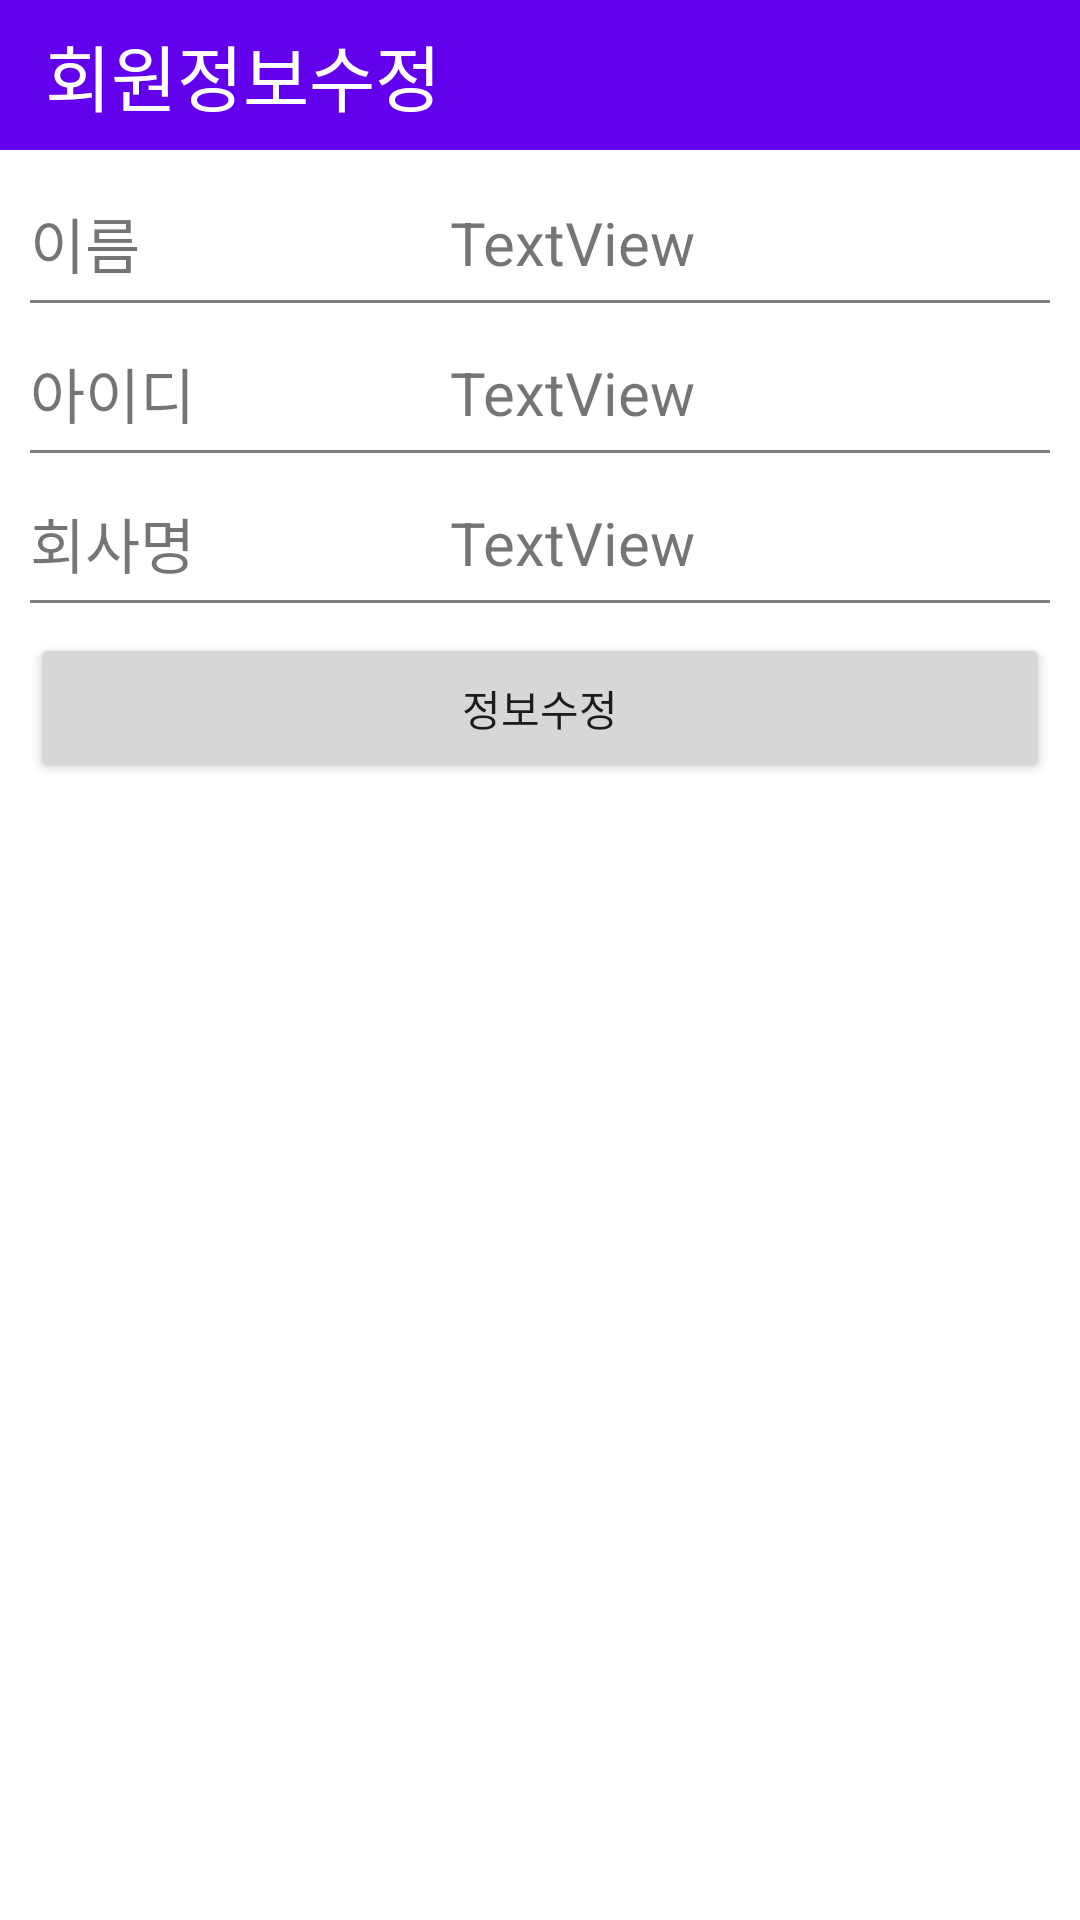

The Android layout XML behind this screen, and the referenced resources:
<!-- AndroidManifest.xml: application theme Theme.KotlinTestApplication -->
<!-- res/layout/activity_mypage.xml -->
<?xml version="1.0" encoding="utf-8"?>
<androidx.constraintlayout.widget.ConstraintLayout xmlns:android="http://schemas.android.com/apk/res/android"
    xmlns:app="http://schemas.android.com/apk/res-auto"
    xmlns:tools="http://schemas.android.com/tools"
    android:layout_width="match_parent"
    android:layout_height="match_parent">

    <androidx.constraintlayout.widget.ConstraintLayout
        android:layout_width="match_parent"
        android:layout_height="729dp"
        android:layout_marginStart="10dp"
        android:layout_marginTop="10dp"
        android:layout_marginEnd="10dp"
        app:layout_constraintEnd_toEndOf="parent"
        app:layout_constraintHorizontal_bias="0.0"
        app:layout_constraintStart_toStartOf="parent"
        app:layout_constraintTop_toBottomOf="@+id/textView21">

        <Button
            android:id="@+id/modifyInfo_bt"
            android:layout_width="match_parent"
            android:layout_height="50dp"
            android:layout_marginTop="10dp"
            android:text="정보수정"
            app:layout_constraintEnd_toEndOf="parent"
            app:layout_constraintHorizontal_bias="0.0"
            app:layout_constraintStart_toStartOf="parent"
            app:layout_constraintTop_toBottomOf="@+id/linearLayout3" />

        <androidx.constraintlayout.widget.ConstraintLayout
            android:id="@+id/linearLayout"
            android:layout_width="match_parent"
            android:layout_height="wrap_content"
            android:layout_marginTop="1dp"
            android:orientation="horizontal"
            android:background="@drawable/bottom_stroke"
            app:layout_constraintEnd_toEndOf="parent"
            app:layout_constraintStart_toStartOf="parent"
            app:layout_constraintTop_toTopOf="parent">

            <TextView
                android:id="@+id/textView13"
                android:layout_width="120dp"
                android:layout_height="40dp"
                android:gravity="center_vertical"
                android:text="이름"
                android:textSize="20sp"
                app:layout_constraintBottom_toBottomOf="parent"
                app:layout_constraintStart_toStartOf="parent"
                app:layout_constraintTop_toTopOf="parent" />

            <TextView
                android:id="@+id/showInfoName_tv"
                android:layout_width="wrap_content"
                android:layout_height="40dp"
                android:layout_marginStart="20dp"
                android:layout_weight="2"
                android:gravity="center_vertical"
                android:text="TextView"
                android:textSize="20sp"
                app:layout_constraintBottom_toBottomOf="parent"
                app:layout_constraintStart_toEndOf="@+id/textView13"
                app:layout_constraintTop_toTopOf="parent" />

        </androidx.constraintlayout.widget.ConstraintLayout>

        <androidx.constraintlayout.widget.ConstraintLayout
            android:id="@+id/linearLayout2"
            android:layout_width="match_parent"
            android:layout_height="wrap_content"
            android:layout_marginTop="10dp"
            android:background="@drawable/bottom_stroke"
            android:orientation="horizontal"
            app:layout_constraintEnd_toEndOf="parent"
            app:layout_constraintStart_toStartOf="parent"
            app:layout_constraintTop_toBottomOf="@+id/linearLayout">

            <TextView
                android:id="@+id/textView19"
                android:layout_width="120dp"
                android:layout_height="40dp"
                android:layout_weight="1"
                android:gravity="center_vertical"
                android:text="아이디"
                android:textSize="20sp"
                app:layout_constraintBottom_toBottomOf="parent"
                app:layout_constraintStart_toStartOf="parent"
                app:layout_constraintTop_toTopOf="parent" />

            <TextView
                android:id="@+id/showInfo_ID_tv"
                android:layout_width="wrap_content"
                android:layout_height="40dp"
                android:layout_marginStart="20dp"
                android:layout_weight="2"
                android:gravity="center_vertical"
                android:text="TextView"
                android:textSize="20sp"
                app:layout_constraintBottom_toBottomOf="parent"
                app:layout_constraintStart_toEndOf="@+id/textView19"
                app:layout_constraintTop_toTopOf="parent" />
        </androidx.constraintlayout.widget.ConstraintLayout>

        <androidx.constraintlayout.widget.ConstraintLayout
            android:id="@+id/linearLayout3"
            android:layout_width="match_parent"
            android:layout_height="wrap_content"
            android:layout_marginTop="10dp"
            android:orientation="horizontal"
            android:background="@drawable/bottom_stroke"
            app:layout_constraintEnd_toEndOf="parent"
            app:layout_constraintHorizontal_bias="0.0"
            app:layout_constraintStart_toStartOf="parent"
            app:layout_constraintTop_toBottomOf="@+id/linearLayout2">

            <TextView
                android:id="@+id/textView22"
                android:layout_width="120dp"
                android:layout_height="40dp"
                android:layout_weight="1"
                android:gravity="center_vertical"
                android:text="회사명"
                android:textSize="20sp"
                app:layout_constraintBottom_toBottomOf="parent"
                app:layout_constraintStart_toStartOf="parent"
                app:layout_constraintTop_toTopOf="parent" />

            <TextView
                android:id="@+id/showInfo_Comp_tv"
                android:layout_width="wrap_content"
                android:layout_height="40dp"
                android:layout_marginStart="20dp"
                android:layout_weight="2"
                android:gravity="center_vertical"
                android:text="TextView"
                android:textSize="20sp"
                app:layout_constraintBottom_toBottomOf="parent"
                app:layout_constraintStart_toEndOf="@+id/textView22"
                app:layout_constraintTop_toTopOf="parent" />
        </androidx.constraintlayout.widget.ConstraintLayout>

    </androidx.constraintlayout.widget.ConstraintLayout>

    <TextView
        android:id="@+id/textView21"
        android:background="@color/purple_500"
        android:textColor="@color/white"
        android:layout_width="match_parent"
        android:layout_height="50dp"
        android:gravity="center_vertical"
        android:paddingLeft="15dp"
        android:text="회원정보수정"
        android:textSize="24sp"
        app:layout_constraintEnd_toEndOf="parent"
        app:layout_constraintStart_toStartOf="parent"
        app:layout_constraintTop_toTopOf="parent" />
</androidx.constraintlayout.widget.ConstraintLayout>
<!-- resources referenced by this layout -->
<resources>
  <!-- drawable bottom_stroke (drawable) -->
  <?xml version="1.0" encoding="utf-8"?>
  <layer-list xmlns:android="http://schemas.android.com/apk/res/android">
      <item>
          <shape android:shape="rectangle">
              <solid android:color="#808080"/>
          </shape>
      </item>
      <item
          android:bottom="1dp">
          <shape android:shape="rectangle">
              <solid android:color="#FFFFFF"/>
          </shape>
      </item>
  </layer-list>
  <style name="Theme.KotlinTestApplication" parent="Theme.MaterialComponents.DayNight.DarkActionBar">
          
          <item name="colorPrimary">@color/purple_500</item>
          <item name="colorPrimaryVariant">@color/purple_700</item>
          <item name="colorOnPrimary">@color/white</item>
          
          <item name="colorSecondary">@color/teal_200</item>
          <item name="colorSecondaryVariant">@color/teal_700</item>
          <item name="colorOnSecondary">@color/black</item>
          
          <item name="android:statusBarColor" tools:targetApi="l">?attr/colorPrimaryVariant</item>
          
      </style>
  <!-- not gathered from this repository: default colours our renderer supplied (Android Studio template values) -->
  <color name="purple_500">#FF6200EE</color>
  <color name="purple_700">#FF3700B3</color>
  <color name="teal_200">#FF03DAC5</color>
  <color name="teal_700">#FF018786</color>
  <color name="black">#FF000000</color>
  <color name="white">#FFFFFFFF</color>
</resources>
